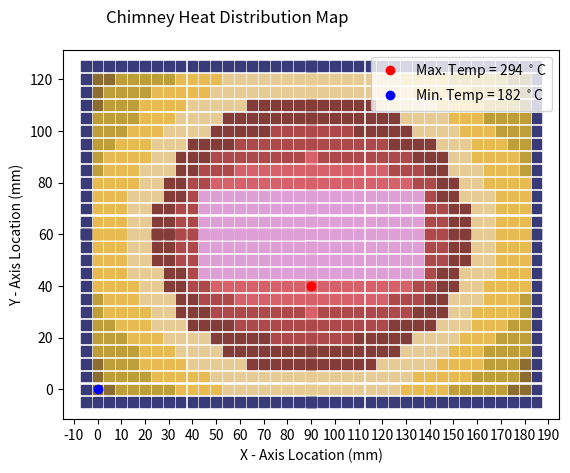

Write Python code to recreate this figure. (Note: this script raises an exception after producing the figure.)
import numpy as np
import matplotlib.pyplot as plt
from matplotlib import cm
import pprint
def chimney():
    '''
    The chimney cross section is given. The outside material is composed of a
    fire brick with a thermal conductivity of 4.1 W/m-C. Determine the
    temperature profile of the stack using the following inside and outside
    convective conditions.

            |--------- x_outside --------|
            ______________________________ ________
            |                            |       |
     ______ |      ________________      |       |
      |     |      |              |      |       |
y_inside    |      |              |      |     y_outside
     _|____ |      |______________|      |       |
            |                            |       |
            |____________________________|_______|_
                   |-- x_inside --|

    Inside temp. T_i = 380 C
    Inside conv. coeff. h_i = 85 W/m^2-C
    Outside temp. T_o = 35 C
    Outside conv. coeff. h_o = 22.0 W/m^2-C

    This program can take a variable node size, geometry, temperatures and material constants to
    generate a heat plot of cross section for the chimney. To reduce computation time, the program
    uses symmetry to break the plot into quarters and then rebuilds the full chimney size once the
    mean error threshold has been met.
    '''
    node_size = 5 # Square node side length (mm)

    # Geometry
    x_outside = 180 # mm
    x_inside = 100 # mm
    y_outside = 120 # mm
    y_inside = 40 # mm

    # Error estimation and iteration limits
    c_error = 100 # Current error percentage
    er_max = .5 # Maximum error tolerance
    c_iter = 0 # Instantiate iterations
    iter_max = 1000 # Maximum iterations
    init_temp = 0 # Initial temp to start the iterator
    delta_x = node_size/1000 # Physical size of the node in meters

    # Heat Transfer
    in_temp = 380 # Inside temp (C)
    h_in = 85 # Inside convection coefficient
    out_temp = 35 # Outside temp
    h_out = 22 # Outside convection coefficient
    k_brick = 4.1 # conduction coefficient for fire bricks

    # Chop the diagram and generate points
    cols_x = int((x_outside / (2 * node_size)) + 1)
    rows_y = int((y_outside / (2 * node_size)) + 1)
    # find the inner edges
    ineg_x = int((cols_x - (x_inside/(2*node_size)) - 1))
    ineg_y = int((rows_y - (y_inside/(2*node_size)) - 1))
    # Generate an array of dictionaries to hold the values we need
    node_matrix = np.array([[{'temp':init_temp, 'oldtemp' : 0, 'OB' : False} for i in range(cols_x)] for j in range(rows_y)])
    # While we are under the iteration limit and outside the error threshold...
    while c_error > er_max and c_iter < iter_max:
        # cycle the iterator
        c_iter += 1
        # Set the current error
        tot_er = 0
        # instantiate min and max temp. assumes the object is being heated from the inside
        max_temp = out_temp
        min_temp = in_temp
        # Break the node array into an indexed list
        for y_index, row in enumerate(node_matrix):
            # break the rows into an indexed list. Each instance of col is an instance of the dictionary
            for x_index, col in enumerate(row):
                # Store the old value
                col['oldtemp'] = col['temp']
                # BEGIN CRAZY ZONE
                # nested if statements suck because they are hard to understand
                if x_index == 0:
                    # left side
                    if y_index == 0:
                        # Lower Left Corner
                        above = node_matrix[y_index + 1][x_index]['temp']
                        right = node_matrix[y_index][x_index + 1]['temp']
                        # special calculation for this corner only
                        col['temp'] = (above + right + (2 * h_out * delta_x * out_temp / k_brick)) / (2 * ((h_out * delta_x / k_brick) + 1))
                    else:
                        # Left Column
                        if y_index == rows_y - 1:
                            # Top Outside Left Edge
                            above = node_matrix[y_index - 1][x_index]['temp']
                        else:
                            # Outside Left Edge
                            above = node_matrix[y_index + 1][x_index]['temp']
                        below = node_matrix[y_index - 1][x_index]['temp']
                        right = node_matrix[y_index][x_index + 1]['temp']
                        # similar to 3 other regions but this way seems to work better.
                        col['temp'] = (2 * right + above + below + (2 * h_out * delta_x * out_temp / k_brick)) / (2 * ((h_out * delta_x / k_brick) + 2))

                elif x_index > 0 and y_index == 0:
                    # Bottom Edge
                    if x_index == cols_x - 1:
                        # Outside Bottom Right Edge
                        right = node_matrix[y_index][x_index - 1]['temp']
                    else:
                        # Outside Bottom Edge
                        right = node_matrix[y_index][x_index + 1]['temp']
                    above = node_matrix[y_index + 1][x_index]['temp']
                    left = node_matrix[y_index][x_index - 1]['temp']
                    # see above column temp line
                    col['temp'] = (2 * above + right + left + (2 * h_out * delta_x * out_temp / k_brick)) / (2 * ((h_out * delta_x / k_brick) + 2))

                elif x_index == ineg_x and y_index >= ineg_y:
                    if y_index == ineg_y:
                        # Inside Corner
                        left = node_matrix[y_index][x_index - 1]['temp']
                        right = node_matrix[y_index][x_index + 1]['temp']
                        above = node_matrix[y_index + 1][x_index]['temp']
                        below = node_matrix[y_index - 1][x_index]['temp']
                        # this is a long equation
                        col['temp'] = (2 * (left + below) + above + right + (2 * h_in * delta_x * in_temp / k_brick)) / (2 * (3 + (h_in * delta_x / k_brick)))
                    else:
                        # Inside Edge
                        if y_index == rows_y - 1:
                            # Top Inside Left Edge
                            above = node_matrix[y_index - 1][x_index]['temp']
                        else:
                            # Inside Left Edge
                            above = node_matrix[y_index + 1][x_index]['temp']
                        left = node_matrix[y_index][x_index - 1]['temp']
                        below = node_matrix[y_index - 1][x_index]['temp']
                        col['temp'] = (2 * left + above + below + (2 * h_in * delta_x * in_temp / k_brick)) / (2 * ((h_in * delta_x / k_brick) + 2))
                elif x_index > ineg_x and y_index == ineg_y:
                    # Bottom edge chimney side
                    if x_index == cols_x - 1:
                        # Inside Bottom Right Edge
                        right = node_matrix[y_index][x_index - 1]['temp']
                    else:
                        # Inside Bottom Edge
                        right = node_matrix[y_index][x_index + 1]['temp']
                    left = node_matrix[y_index][x_index - 1]['temp']
                    below = node_matrix[y_index - 1][x_index]['temp']
                    col['temp'] = (2 * below + left + right + (2 * h_in * delta_x * in_temp / k_brick)) / (2 * ((h_in * delta_x / k_brick) + 2))
                elif x_index > ineg_x and y_index > ineg_y:
                    # Out of bounds - these points are inside the chimney
                    col['temp'] = in_temp
                    # do not count these points as part of the error total or min/max range.
                    col['OB'] = True
                else:
                    # Filling pieces
                    if y_index == rows_y - 1:
                        # Inside Top Edge
                        above = node_matrix[y_index - 1][x_index]['temp']
                    else:
                        # this is a core piece
                        above = node_matrix[y_index + 1][x_index]['temp']
                    if x_index == cols_x - 1:
                        # Inside Right Edge
                        right = node_matrix[y_index][x_index - 1]['temp']
                    else:
                        # Core piece
                        right = node_matrix[y_index][x_index + 1]['temp']

                    left = node_matrix[y_index][x_index - 1]['temp']
                    below = node_matrix[y_index - 1][x_index]['temp']
                    col['temp'] = (above + below + left + right) / 4
                # estimated error since last iteration
                this_error = abs((col['temp'] - col['oldtemp'])/col['temp'])*100
                if col['OB'] == False:
                    # if this point is within the geometry of the chimney then count the error
                    tot_er += this_error
                    # finding the minimum temp is easiest here because this dictionary is nested too far
                    if col['temp'] < min_temp:
                        min_temp = col['temp']
                        min_index = [x_index, y_index]
                    if col['temp'] > max_temp:
                        max_temp = col['temp']
                        max_index = [x_index, y_index]
        # set the current error
        c_error = tot_er
    print('Leaving calculation loop with an estimated error of {:.2f} {} after {} iterations.'.format(c_error, '%', c_iter))
    plot_data = []
    # This is a wonky way to do this but i wanted to put a border of outside air around the plot
    for i in range(cols_x + 1):
        # the x-coordinates on the plot are generated from the node size
        x_coord = (i - 1) * node_size
        for j in range(rows_y + 1):
            # store the y-coordinate from the node number and size
            y_coord = (j - 1) * node_size
            # if the coordinate is on the outside, create a point that is equal to exterior air
            if (i == 0) or (j == 0):
                this_temp = out_temp
            else:
                # store the quarter cut matrix value in the temp variable for this run
                this_temp = node_matrix[j-1][i-1]['temp']
            # All of this nonsense is to avoid chopping off or duplicating the edge piece when
            # putting the full size plot back together. Each section is fed in as a tuple so the values stay together.
            # this ends up getting passed as (x, y, temp)
            if (x_coord == (cols_x - 1) * node_size) and (y_coord != (rows_y - 1) * node_size):
                plot_data.append((x_coord, y_coord, this_temp))
                plot_data.append((x_coord, y_outside-y_coord, this_temp))
            if (y_coord == (rows_y - 1) * node_size) and (x_coord != (cols_x - 1) * node_size):
                plot_data.append((x_coord, y_coord, this_temp))
                plot_data.append((x_coord, y_outside-y_coord, this_temp))
            if (y_coord == (rows_y - 1) * node_size) and (x_coord == (cols_x - 1) * node_size):
                plot_data.append((x_coord, y_coord, this_temp))
            else:
                plot_data.append((x_coord, y_coord, this_temp))
                plot_data.append((x_outside - x_coord, y_outside - y_coord, this_temp))
                plot_data.append((x_outside - x_coord, y_coord, this_temp))
                plot_data.append((x_coord, y_outside - y_coord, this_temp))

    # These list comprehensions store the data in vertical slices to be fed into the scatter plot function
    x_list = np.array([item[0] for item in plot_data])
    y_list = np.array([item[1] for item in plot_data])
    z_list = np.array([item[2] for item in plot_data])
    # Plot points and jack with settings until it looks good
    plt.scatter(x_list, y_list, c=z_list, cmap=cm.tab20b, marker='s', s=node_size * 10)

    plt.plot(max_index[0] * node_size, max_index[1] * node_size, 'ro', label='Max. Temp = %.0f $^\circ$C' % max_temp)
    plt.plot(min_index[0] * node_size, min_index[1] * node_size, 'bo', label='Min. Temp = %.0f $^\circ$C' % min_temp)
    plt.legend()
    # Add labels ant titles I guess
    plt.title('Chimney Heat Distribution Map', y=1.05, x=0.33)
    plt.xlabel('X - Axis Location (mm)')
    plt.ylabel('Y - Axis Location (mm)')
    plt.xticks(np.arange(-10, x_outside + 20, 10),rotation='45')
    plt.yticks(np.arange(-10, y_outside + 20, 10))
    # Dicking with settings until I get the plot area to show up the way I want to.
    # I am not sure that all of these are even doing anything at this point but it
    # prints a pretty graph so I am done messing with it.
    plt.colorbar(shrink=0.75,label='Temperature ($^\circ$C)')
    plt.grid(True, linestyle='dotted')
    plt.axes().set_aspect('equal','datalim')
    # I think that this is the most important setting in deciding the plot area and shape of the
    # axes. Sets padding for the plot. Pyplot is still easier to use than excel.
    plt.subplots_adjust(left=.15, right=0.99, bottom=.2, top=.85)
    # SAVE IT AND YOU ARE DONE! YAY
    plt.savefig('ME_399_chimney_diagram.png', bbox_inches='tight')
    # By default the plot collapses after the show command, so this line must be the last one to execute
    plt.show()
chimney()